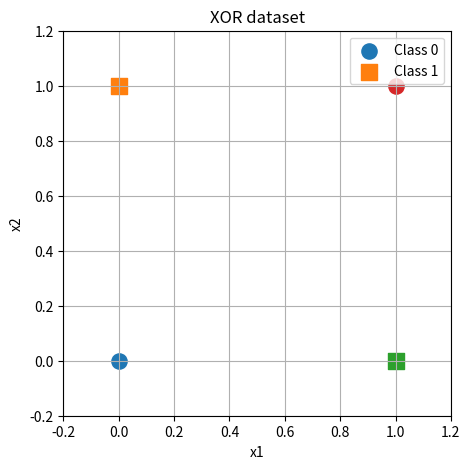
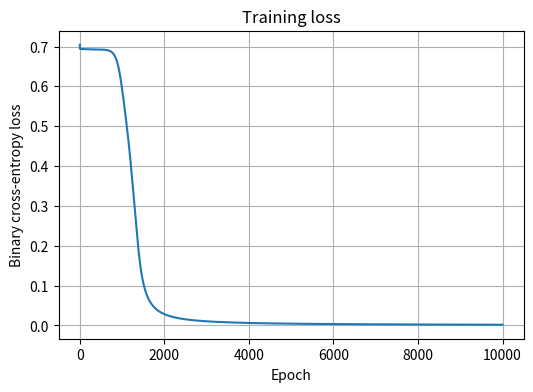
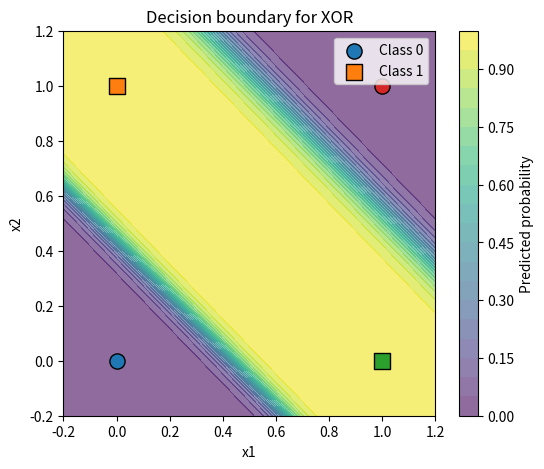

Reproduce these figures in Python, in order.
import numpy as np
import matplotlib.pyplot as plt


X = np.array([
    [0., 0.],
    [0., 1.],
    [1., 0.],
    [1., 1.]
])

y = np.array([
    [0.],
    [1.],
    [1.],
    [0.]
])

print("X shape:", X.shape)
print("y shape:", y.shape)
print(X)
print(y)


# Visualize the XOR points
plt.figure(figsize=(5, 5))
for i in range(len(X)):
    if y[i, 0] == 0:
        plt.scatter(X[i, 0], X[i, 1], marker='o', s=120, label='Class 0' if i == 0 else "")
    else:
        plt.scatter(X[i, 0], X[i, 1], marker='s', s=120, label='Class 1' if i == 1 else "")

plt.xlim(-0.2, 1.2)
plt.ylim(-0.2, 1.2)
plt.xlabel("x1")
plt.ylabel("x2")
plt.title("XOR dataset")
plt.grid(True)
plt.legend()
plt.show()


def sigmoid(z):
    return 1 / (1 + np.exp(-z))

# Quick check: sigmoid(0) should be 0.5
print("sigmoid(0) =", sigmoid(0))  # expected: 0.5


def binary_cross_entropy(y_true, y_pred, eps=1e-12):
    y_pred = np.clip(y_pred, eps, 1 - eps)
    return -np.mean(
        y_true * np.log(y_pred) + (1 - y_true) * np.log(1 - y_pred)
    )


def sigmoid_derivative(a):
    # a is already sigmoid(z), so derivative = a*(1-a)
    return a * (1 - a)


np.random.seed(42)

input_dim  = 2
hidden_dim = 4
output_dim = 1

W1 = 0.5 * np.random.randn(input_dim, hidden_dim)   # (2, 4)
b1 = np.zeros((1, hidden_dim))                       # (1, 4)
W2 = 0.5 * np.random.randn(hidden_dim, output_dim)  # (4, 1)
b2 = np.zeros((1, output_dim))                       # (1, 1)

print("W1 shape:", np.shape(W1))
print("b1 shape:", np.shape(b1))
print("W2 shape:", np.shape(W2))
print("b2 shape:", np.shape(b2))


def forward_propagation(X, W1, b1, W2, b2):
    Z1    = X @ W1 + b1       # (N, 4)
    A1    = sigmoid(Z1)       # (N, 4)
    Z2    = A1 @ W2 + b2      # (N, 1)
    y_hat = sigmoid(Z2)       # (N, 1)  -- output probabilities

    cache = {
        "Z1": Z1,
        "A1": A1,
        "Z2": Z2,
        "y_hat": y_hat
    }
    return y_hat, cache


def backward_propagation(X, y, W2, cache):
    N     = X.shape[0]
    A1    = cache["A1"]
    y_hat = cache["y_hat"]

    # --- output layer ---
    dZ2 = y_hat - y                                      # (N, 1)
    dW2 = (A1.T @ dZ2) / N                               # (4, 1)
    db2 = np.sum(dZ2, axis=0, keepdims=True) / N         # (1, 1)

    # --- hidden layer ---
    dA1 = dZ2 @ W2.T                                     # (N, 4)
    dZ1 = dA1 * sigmoid_derivative(A1)                   # (N, 4)
    dW1 = (X.T @ dZ1) / N                                # (2, 4)
    db1 = np.sum(dZ1, axis=0, keepdims=True) / N         # (1, 4)

    grads = {
        "dW1": dW1,
        "db1": db1,
        "dW2": dW2,
        "db2": db2
    }
    return grads


def update_parameters(W1, b1, W2, b2, grads, lr):
    W1 = W1 - lr * grads["dW1"]
    b1 = b1 - lr * grads["db1"]
    W2 = W2 - lr * grads["dW2"]
    b2 = b2 - lr * grads["db2"]
    return W1, b1, W2, b2


lr     = 0.5
epochs = 10000

loss_history = []

for epoch in range(epochs):
    # forward pass
    y_hat, cache = forward_propagation(X, W1, b1, W2, b2)

    # compute loss
    loss = binary_cross_entropy(y, y_hat)

    # backward pass
    grads = backward_propagation(X, y, W2, cache)

    # update parameters
    W1, b1, W2, b2 = update_parameters(W1, b1, W2, b2, grads, lr)

    loss_history.append(loss)

    if epoch % 1000 == 0:
        print(f"Epoch {epoch:5d} | Loss = {loss:.6f}")


plt.figure(figsize=(6, 4))
plt.plot(loss_history)
plt.xlabel("Epoch")
plt.ylabel("Binary cross-entropy loss")
plt.title("Training loss")
plt.grid(True)
plt.show()


y_hat, _ = forward_propagation(X, W1, b1, W2, b2)

y_pred = (y_hat >= 0.5).astype(int)

print("Predicted probabilities:")
print(np.round(y_hat, 4))

print("\nPredicted labels:")
print(y_pred.ravel())

print("\nTrue labels:")
print(y.ravel())

accuracy = np.mean(y_pred == y)
print(f"\nAccuracy: {accuracy * 100:.2f}%")


xx, yy = np.meshgrid(
    np.linspace(-0.2, 1.2, 200),
    np.linspace(-0.2, 1.2, 200)
)
grid = np.c_[xx.ravel(), yy.ravel()]

grid_pred, _ = forward_propagation(grid, W1, b1, W2, b2)
grid_pred = grid_pred.reshape(xx.shape)

plt.figure(figsize=(6, 5))
plt.contourf(xx, yy, grid_pred, levels=20, alpha=0.6)
plt.colorbar(label="Predicted probability")

for i in range(len(X)):
    if y[i, 0] == 0:
        plt.scatter(X[i, 0], X[i, 1], marker='o', s=120, edgecolors='k', label='Class 0' if i == 0 else "")
    else:
        plt.scatter(X[i, 0], X[i, 1], marker='s', s=120, edgecolors='k', label='Class 1' if i == 1 else "")

plt.xlim(-0.2, 1.2)
plt.ylim(-0.2, 1.2)
plt.xlabel("x1")
plt.ylabel("x2")
plt.title("Decision boundary for XOR")
plt.legend()
plt.show()
